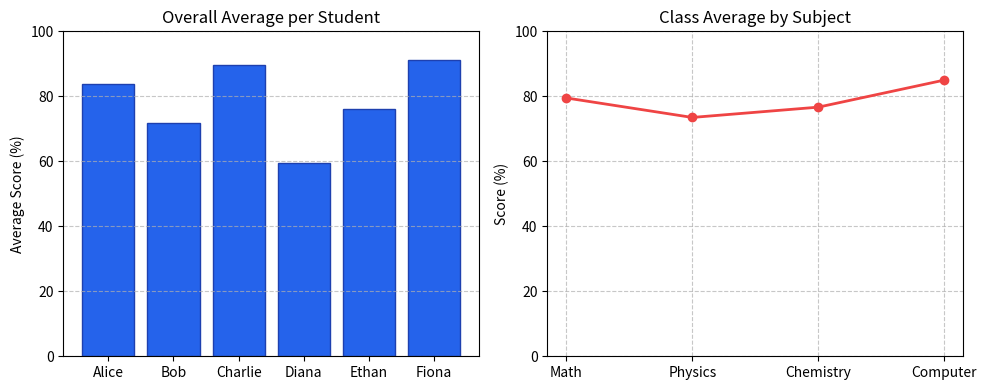

Here is the Python script that generated this plot:
import matplotlib

# Force Matplotlib to use a non-interactive backend before importing pyplot
matplotlib.use("Agg")
import matplotlib.pyplot as plt
import numpy as np
import pandas as pd


def analyze_student_data():
    data = {
        "Student": ["Alice", "Bob", "Charlie", "Diana", "Ethan", "Fiona"],
        "Math": [85, 72, 90, 60, 78, 92],
        "Physics": [78, 65, 88, 55, 70, 85],
        "Chemistry": [82, 70, 85, 58, 75, 90],
        "Computer": [90, 80, 95, 65, 82, 98],
    }
    df = pd.DataFrame(data)

    subjects = ["Math", "Physics", "Chemistry", "Computer"]
    df["Average"] = df[subjects].mean(axis=1)

    math_scores = df["Math"].to_numpy()
    math_mean = np.mean(math_scores)
    math_std = np.std(math_scores)

    print("=== STUDENT SUMMARY ===")
    print(df[["Student", "Average"]])
    print(f"\nMath Mean: {math_mean:.2f} | Math Std Dev: {math_std:.2f}\n")

    fig, (ax1, ax2) = plt.subplots(1, 2, figsize=(10, 4))

    ax1.bar(
        df["Student"], df["Average"], color="#2563eb", edgecolor="#1e40af"
    )
    ax1.set_title("Overall Average per Student")
    ax1.set_ylabel("Average Score (%)")
    ax1.set_ylim(0, 100)
    ax1.grid(axis="y", linestyle="--", alpha=0.7)

    subj_means = df[subjects].mean()
    ax2.plot(subjects, subj_means, marker="o", color="#ef4444", linewidth=2)
    ax2.set_title("Class Average by Subject")
    ax2.set_ylabel("Score (%)")
    ax2.set_ylim(0, 100)
    ax2.grid(True, linestyle="--", alpha=0.7)

    plt.tight_layout()

    # Note: plt.show() won't open a window using 'Agg', instead you save it:
    fig.savefig("student_analysis.png")
    print("Visualisation saved successfully as 'student_analysis.png'!")


if __name__ == "__main__":
    analyze_student_data()
